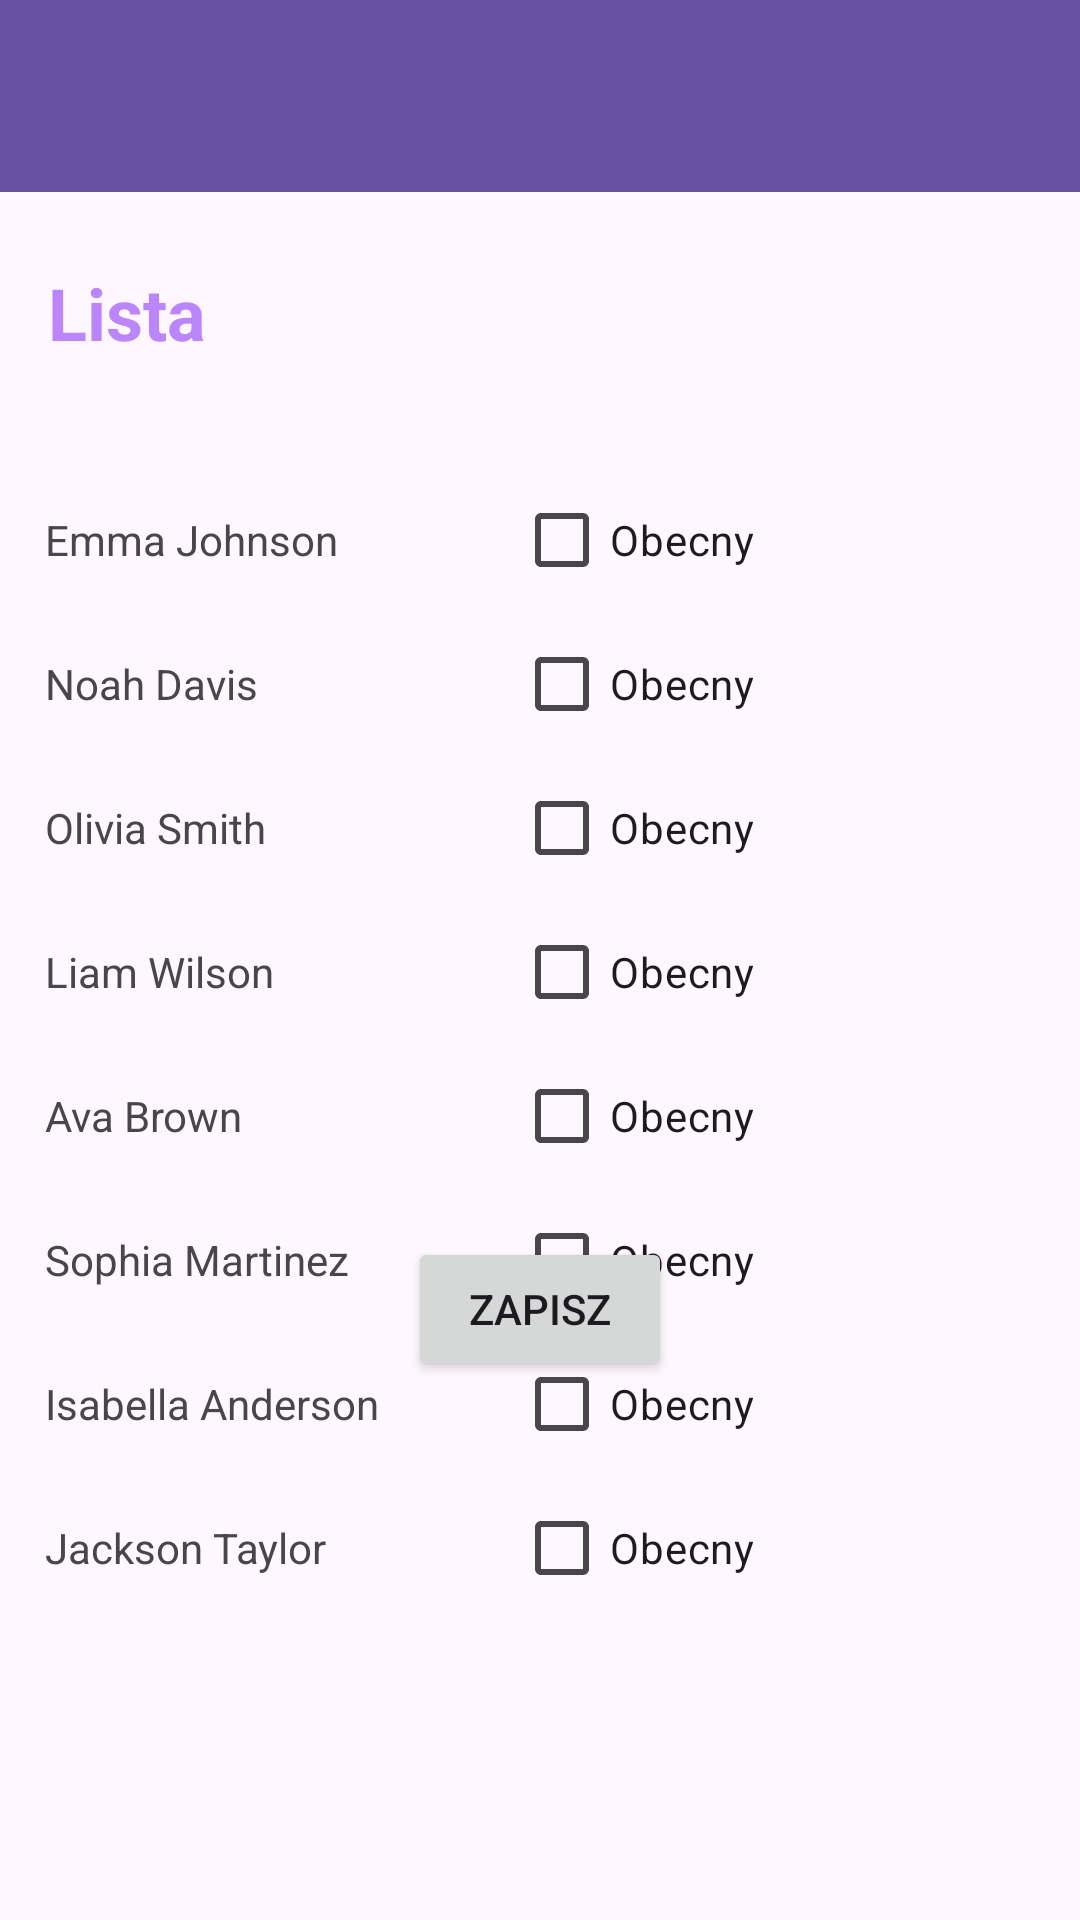

Produce the Android XML layout that renders to this screen, including the resource entries it uses.
<!-- AndroidManifest.xml: application theme Theme.LoginApplication -->
<!-- res/layout/activity_trener_lista.xml -->
<?xml version="1.0" encoding="utf-8"?>
<androidx.constraintlayout.widget.ConstraintLayout xmlns:android="http://schemas.android.com/apk/res/android"
    xmlns:app="http://schemas.android.com/apk/res-auto"
    xmlns:tools="http://schemas.android.com/tools"
    android:layout_width="match_parent"
    android:layout_height="match_parent"
    tools:context=".TrenerListaActivity">

    <androidx.appcompat.widget.Toolbar
        android:id="@+id/toolbar23"
        android:layout_width="match_parent"
        android:layout_height="wrap_content"
        android:background="?attr/colorPrimary"
        android:minHeight="?attr/actionBarSize"
        android:theme="?attr/actionBarTheme"
        app:layout_constraintEnd_toEndOf="parent"
        app:layout_constraintStart_toStartOf="parent"
        app:layout_constraintTop_toTopOf="parent" />

    <TextView
        android:id="@+id/textView186"
        android:layout_width="wrap_content"
        android:layout_height="wrap_content"
        android:layout_marginStart="16dp"
        android:layout_marginTop="24dp"
        android:text="Lista"
        android:textColor="@color/purple_200"
        android:textSize="24sp"
        android:textStyle="bold"
        app:layout_constraintStart_toStartOf="parent"
        app:layout_constraintTop_toBottomOf="@+id/toolbar23" />

    <ScrollView
        android:id="@+id/scrollView4"
        android:layout_width="match_parent"
        android:layout_height="match_parent"
        android:layout_marginTop="132dp"
        app:layout_constraintEnd_toEndOf="parent"
        app:layout_constraintStart_toStartOf="parent"
        app:layout_constraintTop_toBottomOf="@+id/textView186">

        <LinearLayout
            android:layout_width="match_parent"
            android:layout_height="wrap_content"
            android:orientation="vertical">

            <TableLayout
                android:id="@+id/tableLayout2"
                android:layout_width="391dp"
                android:layout_height="400dp"
                android:layout_marginTop="24dp">

                <TableRow
                    android:layout_width="match_parent"
                    android:layout_height="match_parent">

                    <TextView
                        android:id="@+id/textView187"
                        android:layout_width="wrap_content"
                        android:layout_height="wrap_content"
                        android:layout_marginStart="15dp"
                        android:text="Emma Johnson" />

                    <CheckBox
                        android:id="@+id/checkBox"
                        android:layout_width="wrap_content"
                        android:layout_height="wrap_content"
                        android:layout_marginLeft="45dp"
                        android:text="Obecny" />
                </TableRow>

                <TableRow
                    android:layout_width="match_parent"
                    android:layout_height="match_parent">

                    <TextView
                        android:id="@+id/textView188"
                        android:layout_width="wrap_content"
                        android:layout_height="wrap_content"
                        android:layout_marginStart="15dp"
                        android:text="Noah Davis" />

                    <CheckBox
                        android:id="@+id/checkBox2"
                        android:layout_width="wrap_content"
                        android:layout_height="wrap_content"
                        android:layout_marginLeft="45dp"
                        android:text="Obecny" />
                </TableRow>

                <TableRow
                    android:layout_width="match_parent"
                    android:layout_height="match_parent">

                    <TextView
                        android:id="@+id/textView189"
                        android:layout_width="wrap_content"
                        android:layout_height="wrap_content"
                        android:layout_marginStart="15dp"
                        android:text="Olivia Smith" />

                    <CheckBox
                        android:id="@+id/checkBox3"
                        android:layout_width="wrap_content"
                        android:layout_height="wrap_content"
                        android:layout_marginLeft="45dp"
                        android:text="Obecny" />
                </TableRow>

                <TableRow
                    android:layout_width="match_parent"
                    android:layout_height="match_parent">

                    <TextView
                        android:id="@+id/textView190"
                        android:layout_width="wrap_content"
                        android:layout_height="wrap_content"
                        android:layout_marginStart="15dp"
                        android:text="Liam Wilson" />

                    <CheckBox
                        android:id="@+id/checkBox4"
                        android:layout_width="wrap_content"
                        android:layout_height="wrap_content"
                        android:layout_marginLeft="45dp"
                        android:text="Obecny" />
                </TableRow>

                <TableRow
                    android:layout_width="match_parent"
                    android:layout_height="match_parent">

                    <TextView
                        android:id="@+id/textView191"
                        android:layout_width="wrap_content"
                        android:layout_height="wrap_content"
                        android:layout_marginStart="15dp"
                        android:text="Ava Brown" />

                    <CheckBox
                        android:id="@+id/checkBox5"
                        android:layout_width="wrap_content"
                        android:layout_height="wrap_content"
                        android:layout_marginLeft="45dp"
                        android:text="Obecny" />
                </TableRow>

                <TableRow
                    android:layout_width="match_parent"
                    android:layout_height="match_parent">

                    <TextView
                        android:id="@+id/textView192"
                        android:layout_width="wrap_content"
                        android:layout_height="wrap_content"
                        android:layout_marginStart="15dp"
                        android:text="Sophia Martinez" />

                    <CheckBox
                        android:id="@+id/checkBox6"
                        android:layout_width="wrap_content"
                        android:layout_height="wrap_content"
                        android:layout_marginLeft="45dp"
                        android:text="Obecny" />
                </TableRow>

                <TableRow
                    android:layout_width="match_parent"
                    android:layout_height="match_parent">

                    <TextView
                        android:id="@+id/textView193"
                        android:layout_width="wrap_content"
                        android:layout_height="wrap_content"
                        android:layout_marginStart="15dp"
                        android:text="Isabella Anderson" />

                    <CheckBox
                        android:id="@+id/checkBox7"
                        android:layout_width="wrap_content"
                        android:layout_height="wrap_content"
                        android:layout_marginLeft="45dp"
                        android:text="Obecny" />
                </TableRow>

                <TableRow
                    android:layout_width="match_parent"
                    android:layout_height="match_parent">

                    <TextView
                        android:id="@+id/textView194"
                        android:layout_width="wrap_content"
                        android:layout_height="wrap_content"
                        android:layout_marginStart="15dp"
                        android:text="Jackson Taylor" />

                    <CheckBox
                        android:id="@+id/checkBox8"
                        android:layout_width="wrap_content"
                        android:layout_height="wrap_content"
                        android:layout_marginLeft="45dp"
                        android:text="Obecny" />
                </TableRow>
            </TableLayout>
        </LinearLayout>
    </ScrollView>

    <Button
        android:id="@+id/button6"
        android:layout_width="wrap_content"
        android:layout_height="wrap_content"
        android:layout_marginBottom="300dp"
        android:text="Zapisz"
        app:layout_constraintBottom_toBottomOf="@+id/scrollView4"
        app:layout_constraintEnd_toEndOf="parent"
        app:layout_constraintStart_toStartOf="parent" />

</androidx.constraintlayout.widget.ConstraintLayout>
<!-- resources referenced by this layout -->
<resources>
  <color name="purple_200">#FFBB86FC</color>
  <style name="Theme.LoginApplication" parent="Base.Theme.LoginApplication" />
  <style name="Base.Theme.LoginApplication" parent="Theme.Material3.DayNight.NoActionBar">
          
          
      </style>
</resources>
